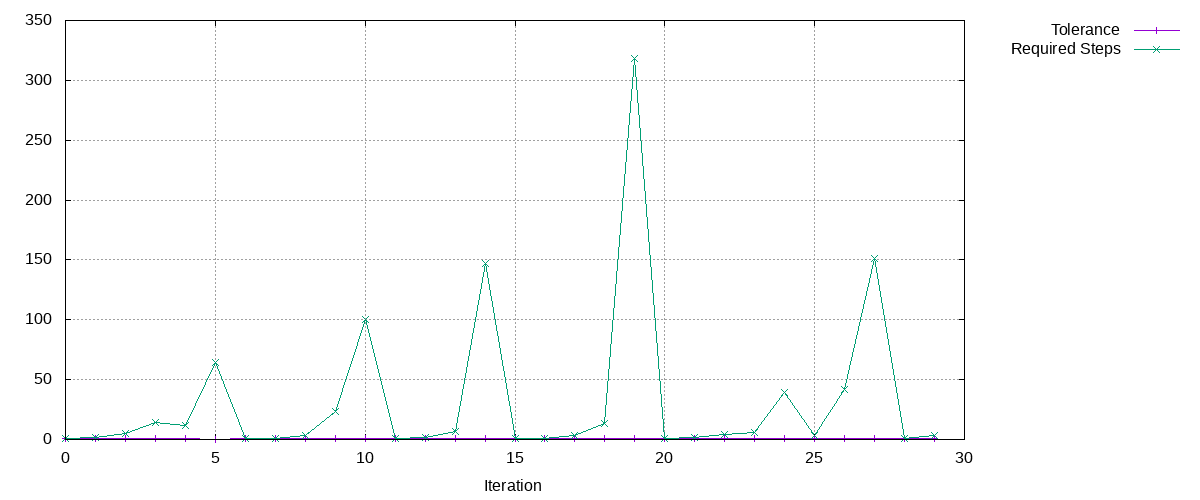

Source data for this figure (header and first rows):
Tolerance, Required Steps
0.7, 1
0.7, 2
0.5985, 5
0.5117, 14
0.4375, 12
0.3741, 64
0.8385, 1
0.7169, 1
0.613, 3
0.5241, 23
0.4481, 100
0.8294, 1
0.7091, 2
0.6063, 7
0.5184, 147
0.9282, 1
0.7936, 1
0.6785, 3
0.5802, 13
0.496, 318
0.9304, 1
0.7955, 2
0.6802, 4
0.5815, 6
0.4972, 39
0.8765, 3
0.7494, 42
0.6408, 151
0.8551, 1
0.7311, 3
